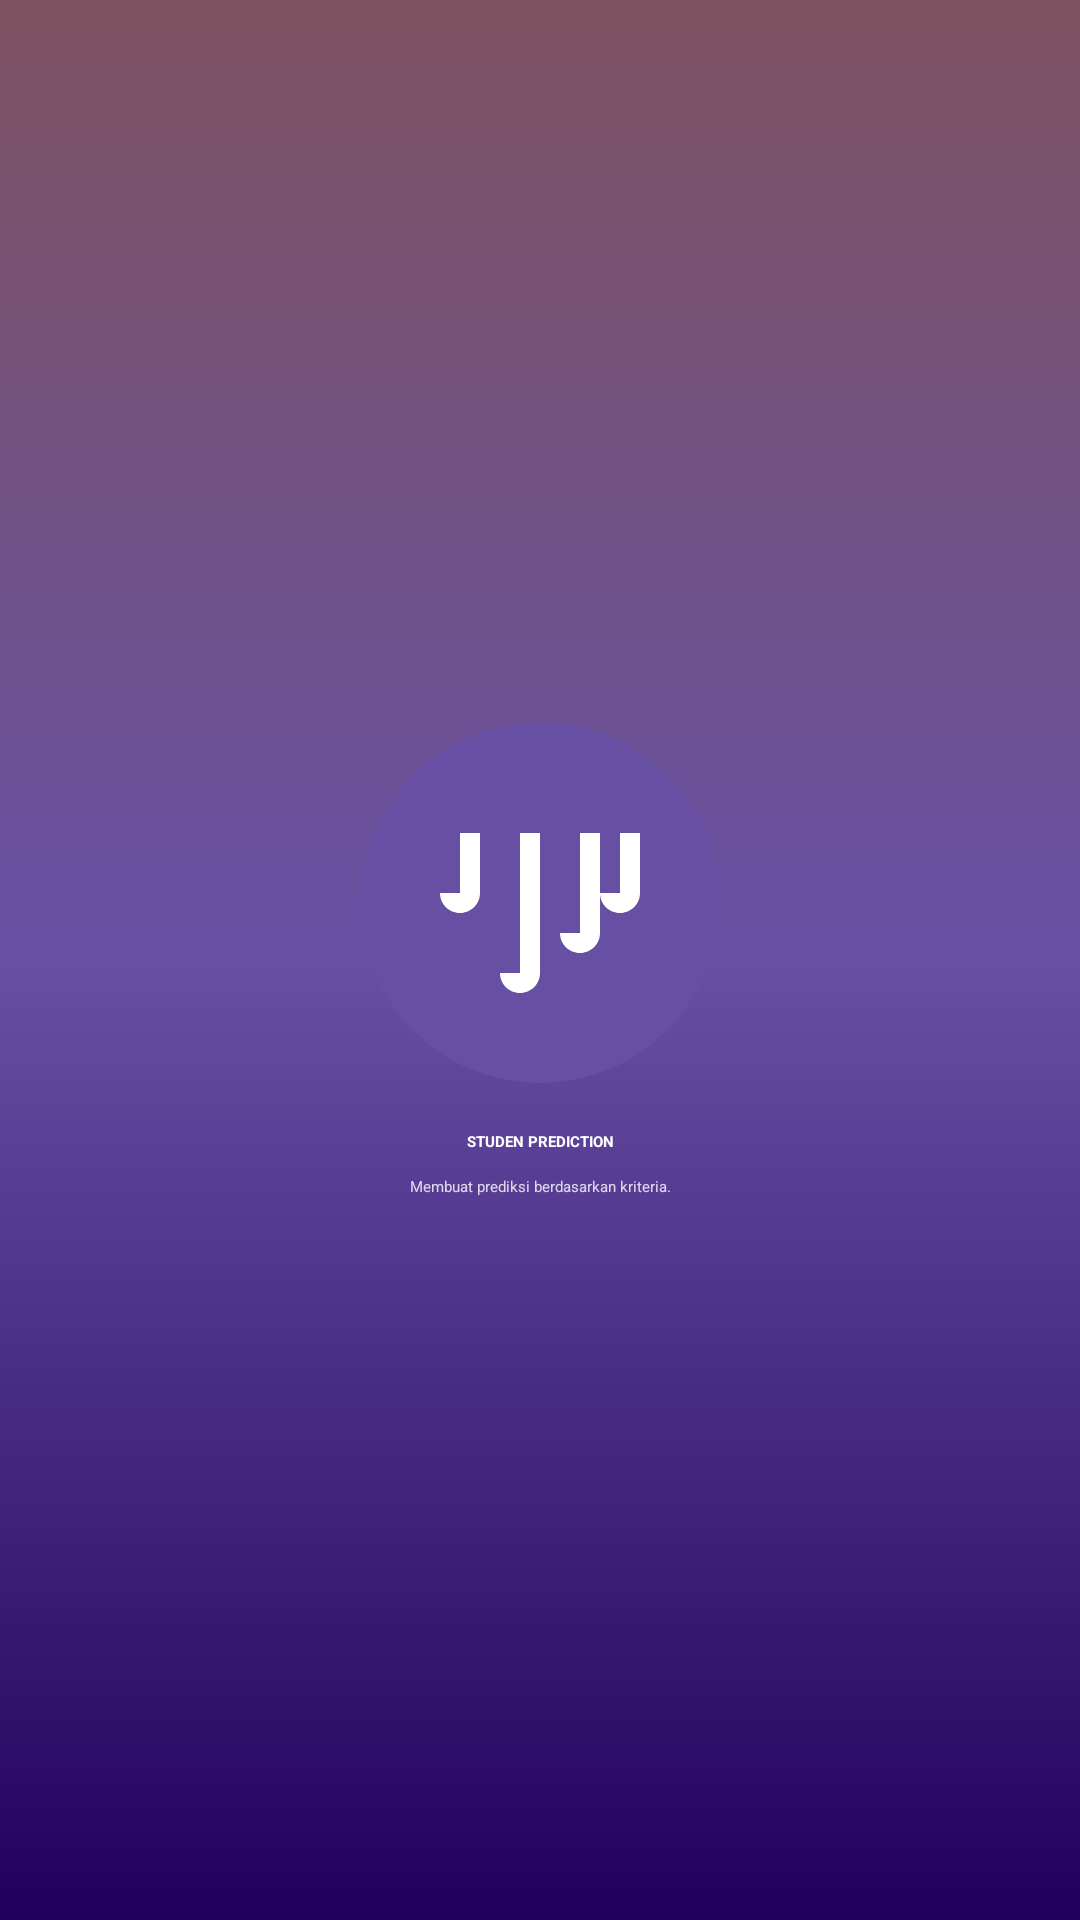

The Android layout XML behind this screen, and the referenced resources:
<!-- AndroidManifest.xml: activity theme Theme.App.Starting -->
<!-- res/layout/activity_splash.xml -->
<?xml version="1.0" encoding="utf-8"?>
<androidx.constraintlayout.widget.ConstraintLayout
    xmlns:android="http://schemas.android.com/apk/res/android"
    xmlns:app="http://schemas.android.com/apk/res-auto"
    xmlns:tools="http://schemas.android.com/tools"
    android:layout_width="match_parent"
    android:layout_height="match_parent"
    android:background="@drawable/splash_gradient_background"
    tools:context=".SplashActivity">

    <ImageView
        android:id="@+id/iv_app_logo"
        android:layout_width="120dp"
        android:layout_height="120dp"
        android:background="@drawable/logo_background"
        android:contentDescription="@string/app_name"
        android:padding="20dp"
        android:scaleType="fitCenter"
        android:src="@drawable/ic_wheat"
        app:layout_constraintBottom_toTopOf="@+id/tv_app_name"
        app:layout_constraintEnd_toEndOf="parent"
        app:layout_constraintStart_toStartOf="parent"
        app:layout_constraintTop_toTopOf="parent"
        app:layout_constraintVertical_chainStyle="packed"
        app:tint="@color/white" />

    <TextView
        android:id="@+id/tv_app_name"
        android:layout_width="wrap_content"
        android:layout_height="wrap_content"
        android:layout_marginTop="16dp"
        android:text="@string/studen_prediction"
        android:textAppearance="?attr/textAppearanceHeadlineSmall"
        android:textColor="@color/white"
        android:textStyle="bold"
        app:layout_constraintBottom_toTopOf="@+id/tv_app_description"
        app:layout_constraintEnd_toEndOf="parent"
        app:layout_constraintStart_toStartOf="parent"
        app:layout_constraintTop_toBottomOf="@id/iv_app_logo" />

    <TextView
        android:id="@+id/tv_app_description"
        android:layout_width="0dp"
        android:layout_height="wrap_content"
        android:layout_marginStart="32dp"
        android:layout_marginTop="8dp"
        android:layout_marginEnd="32dp"
        android:alpha="0.8"
        android:gravity="center"
        android:text="@string/splash_description"
        android:textAppearance="?attr/textAppearanceBodyMedium"
        android:textColor="@color/white"
        app:layout_constraintBottom_toBottomOf="parent"
        app:layout_constraintEnd_toEndOf="parent"
        app:layout_constraintStart_toStartOf="parent"
        app:layout_constraintTop_toBottomOf="@id/tv_app_name" />

</androidx.constraintlayout.widget.ConstraintLayout>
<!-- resources referenced by this layout -->
<resources>
  <color name="white">#FFFFFFFF</color>
  <!-- drawable ic_wheat (drawable) -->
  <vector xmlns:android="http://schemas.android.com/apk/res/android"
      android:width="24dp"
      android:height="24dp"
      android:viewportWidth="24"
      android:viewportHeight="24"
      android:tint="@color/white">
      <path
          android:fillColor="@android:color/white"
          android:pathData="M10,19 L10,5 L12,5 L12,19 C12,20.1 11.1,21 10,21 C8.9,21 8,20.1 8,19 z M16,15 L16,5 L18,5 L18,15 C18,16.1 17.1,17 16,17 C14.9,17 14,16.1 14,15 z M4,11 L4,5 L6,5 L6,11 C6,12.1 5.1,13 4,13 C2.9,13 2,12.1 2,11 z M20,11 L20,5 L22,5 L22,11 C22,12.1 21.1,13 20,13 C18.9,13 18,12.1 18,11 z"/>
  </vector>
  <!-- drawable logo_background (drawable) -->
  <?xml version="1.0" encoding="utf-8"?>
  <shape xmlns:android="http://schemas.android.com/apk/res/android"
      android:shape="oval">
      <solid android:color="@color/logo_background_color" />
  </shape>
  <!-- drawable splash_gradient_background (drawable) -->
  <?xml version="1.0" encoding="utf-8"?>
  <shape xmlns:android="http://schemas.android.com/apk/res/android"
      android:shape="rectangle">
      <gradient
          android:angle="90"
          android:startColor="@color/splash_gradient_start"
          android:centerColor="@color/splash_gradient_center"
          android:endColor="@color/splash_gradient_end"
          android:type="linear" />
  </shape>
  <string name="app_name">Student Predictor</string>
  <string name="splash_description">Membuat prediksi berdasarkan kriteria.</string>
  <string name="studen_prediction">STUDEN PREDICTION</string>
  <style name="Theme.App.Starting" parent="Theme.SplashScreen">
          <item name="windowSplashScreenBackground">@color/md_theme_primaryContainer</item>
          <item name="windowSplashScreenAnimatedIcon">@mipmap/ic_launcher_round</item>
          <item name="windowSplashScreenAnimationDuration">1000</item>
          <item name="postSplashScreenTheme">@style/Theme.StudentPredictor</item>
      </style>
  <color name="logo_background_color">@color/md_theme_primary</color>
  <color name="splash_gradient_start">@color/md_theme_onPrimaryContainer</color>
  <color name="splash_gradient_center">@color/md_theme_primary</color>
  <color name="splash_gradient_end">@color/md_theme_tertiary</color>
  <color name="md_theme_primaryContainer">#EADDFF</color>
  <color name="md_theme_primary">#6750A4</color>
  <color name="md_theme_onPrimaryContainer">#21005D</color>
  <color name="md_theme_tertiary">#7D5260</color>
  <color name="md_theme_onPrimary">#FFFFFF</color>
  <color name="md_theme_secondary">#625B71</color>
  <color name="md_theme_onSecondary">#FFFFFF</color>
  <color name="md_theme_secondaryContainer">#E8DEF8</color>
  <color name="md_theme_onSecondaryContainer">#1D192B</color>
  <color name="md_theme_onTertiary">#FFFFFF</color>
  <color name="md_theme_tertiaryContainer">#FFD8E4</color>
  <color name="md_theme_onTertiaryContainer">#31111D</color>
  <color name="md_theme_error">#BA1A1A</color>
  <color name="md_theme_onError">#FFFFFF</color>
  <color name="md_theme_errorContainer">#FFDAD6</color>
  <color name="md_theme_onErrorContainer">#410002</color>
  <color name="md_theme_background">#FFFBFE</color>
  <color name="md_theme_onBackground">#1C1B1F</color>
  <color name="md_theme_surface">#FFFBFE</color>
  <color name="md_theme_onSurface">#1C1B1F</color>
  <color name="md_theme_surfaceVariant">#E7E0EC</color>
  <color name="md_theme_onSurfaceVariant">#49454F</color>
  <color name="md_theme_outline">#7A757F</color>
  <color name="md_theme_outlineVariant">#CAC4D0</color>
  <color name="md_theme_inverseSurface">#313033</color>
  <color name="md_theme_inverseOnSurface">#F4EFF4</color>
  <color name="md_theme_inversePrimary">#D0BCFF</color>
</resources>
